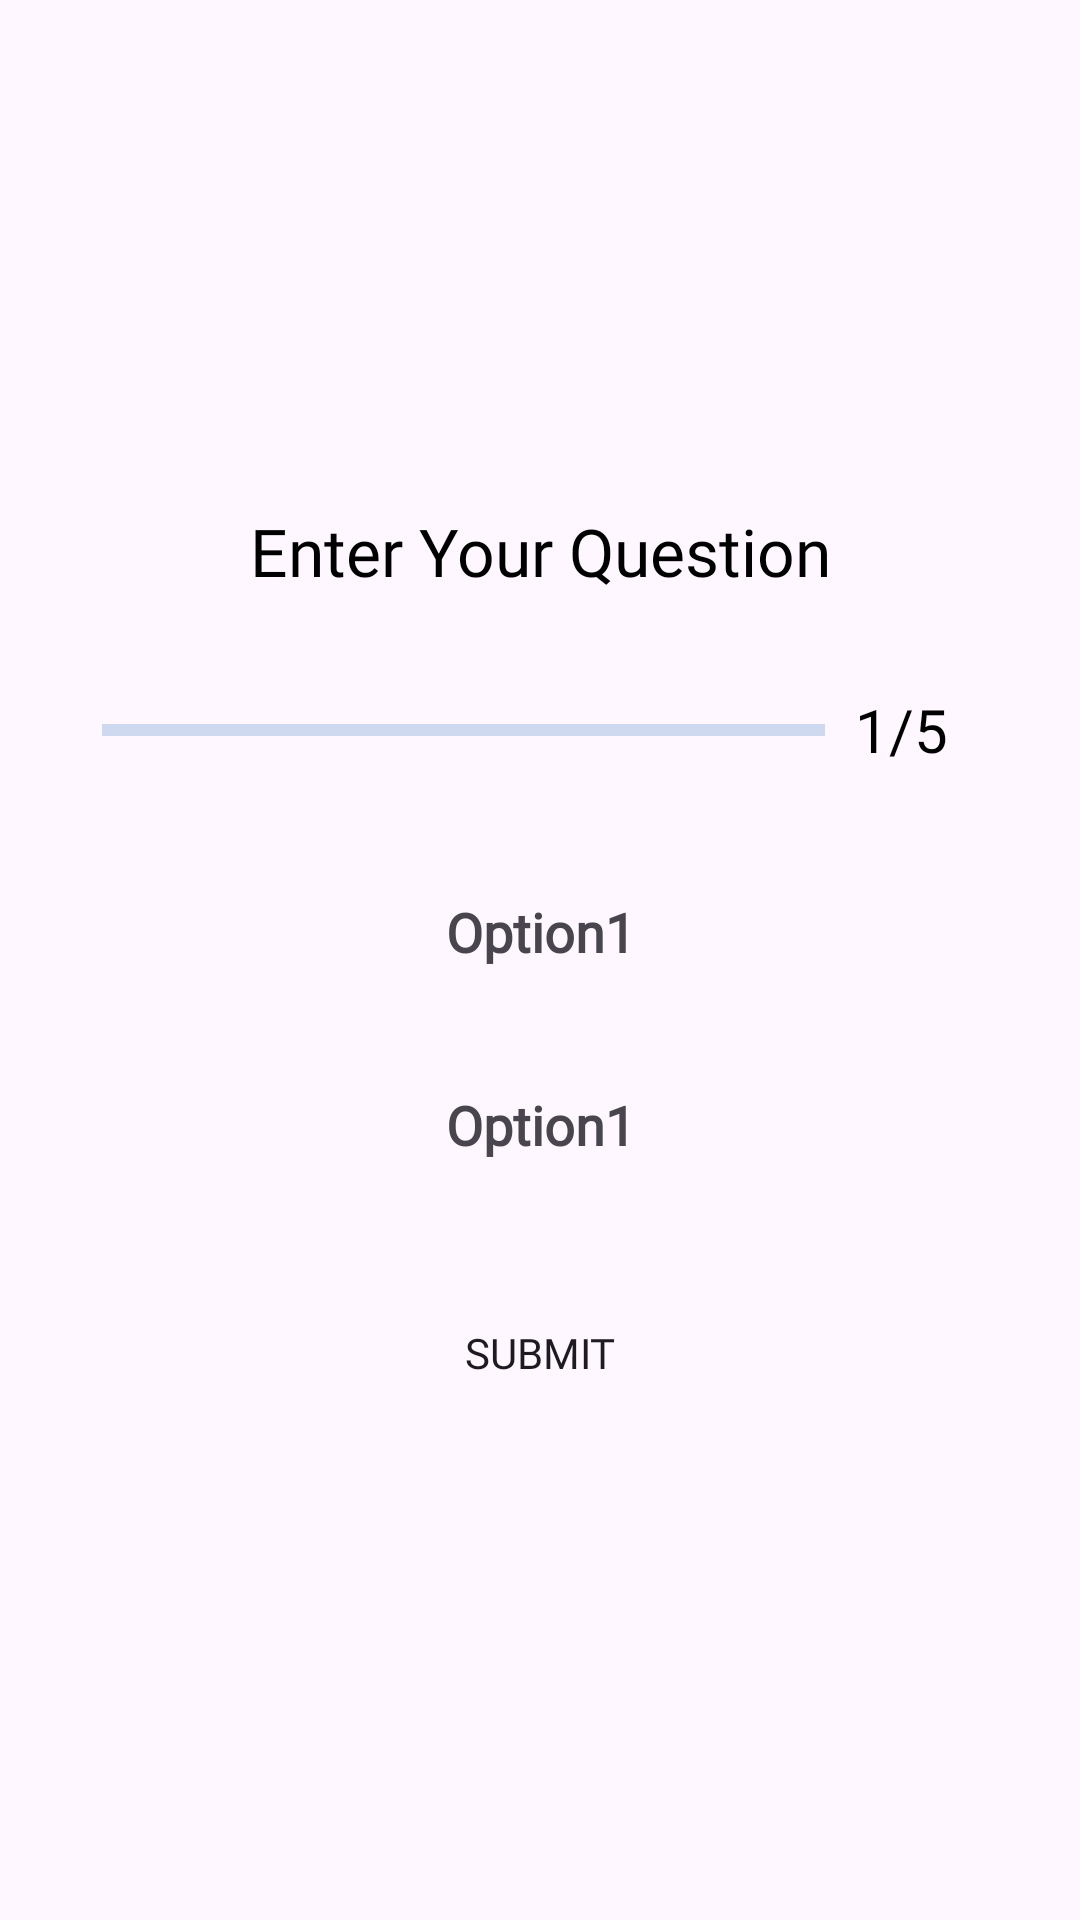

Write the Android layout XML for this screen, with the resource values it uses.
<!-- AndroidManifest.xml: application theme Theme.TeChar -->
<!-- res/layout/activity_soal.xml -->
<?xml version="1.0" encoding="utf-8"?>
<LinearLayout xmlns:android="http://schemas.android.com/apk/res/android"
    xmlns:app="http://schemas.android.com/apk/res-auto"
    xmlns:tools="http://schemas.android.com/tools"
    android:layout_width="match_parent"
    android:layout_height="match_parent"
    android:gravity="center"
    android:padding="10dp"
    android:orientation="vertical"
    tools:context=".tes_kepribadian.SoalActivity">

    <TextView
        android:id="@+id/question_texts"
        android:layout_width="match_parent"
        android:layout_height="wrap_content"
        android:fontFamily="@font/montserrat_bold"
        android:textColor="@color/black"
        android:gravity="center"
        android:textSize="22sp"
        android:text="Enter Your Question" />

    <LinearLayout
        android:layout_width="match_parent"
        android:layout_height="wrap_content"
        android:orientation="horizontal"
        android:layout_marginHorizontal="24dp"
        android:gravity="center_vertical"
        android:layout_marginTop="20dp">

        <ProgressBar
            android:id="@+id/progress_bars"
            android:layout_width="0dp"
            android:layout_weight="1"
            android:layout_height="wrap_content"
            android:progress="0"
            android:max="5"
            android:progressBackgroundTint="@color/blue"
            android:progressTint="@color/blue"
            android:minHeight="50dp"
            style="?android:progressBarStyleHorizontal"/>

        <TextView
            android:id="@+id/progress_texts"
            android:layout_width="wrap_content"
            android:layout_height="wrap_content"
            android:text="1/5"
            android:textColor="@color/black"
            android:textSize="20sp"
            android:padding="10dp"/>
    </LinearLayout>


    <TextView
        android:id="@+id/opt_1s"
        android:layout_width="match_parent"
        android:layout_height="wrap_content"
        android:background="@drawable/ques_option"
        android:layout_marginHorizontal="5dp"
        android:fontFamily="@font/montserrat_light"
        android:textStyle="bold"
        android:text="Option1"
        android:padding="10dp"
        android:textSize="18sp"
        android:layout_marginTop="20dp"
        android:gravity="center"/>

    <TextView
        android:id="@+id/opt_2s"
        android:layout_width="match_parent"
        android:layout_height="wrap_content"
        android:layout_marginHorizontal="5dp"
        android:fontFamily="@font/montserrat_light"
        android:textStyle="bold"
        android:background="@drawable/ques_option"
        android:text="Option1"
        android:padding="10dp"
        android:textSize="18sp"
        android:layout_marginTop="20dp"
        android:gravity="center"/>

    <Button
        android:id="@+id/submits"
        android:layout_width="match_parent"
        android:layout_height="40dp"
        android:fontFamily="@font/montserrat_medium"
        android:textSize="14sp"
        android:background="@drawable/shape_button"
        android:layout_marginTop="34dp"
        android:text="Submit" />

</LinearLayout>
<!-- resources referenced by this layout -->
<resources>
  <color name="black">#FF000000</color>
  <color name="blue">#4484C3</color>
  <!-- drawable shape_button (drawable) -->
  <?xml version="1.0" encoding="utf-8"?>
  <shape xmlns:android="http://schemas.android.com/apk/res/android">
      <size android:height="10dp" />
      <corners android:radius="5dp" />
  
  </shape>
  <style name="Theme.TeChar" parent="Base.Theme.TeChar" />
  <style name="Base.Theme.TeChar" parent="Theme.Material3.Light.NoActionBar">
          
          <item name="colorPrimary">#4484CE</item>
          <item name="android:forceDarkAllowed" tools:targetApi="q">false</item>
          <item name="colorPrimaryVariant">@color/blue</item>
          <item name="android:statusBarColor">@color/blue</item>
      </style>
</resources>
